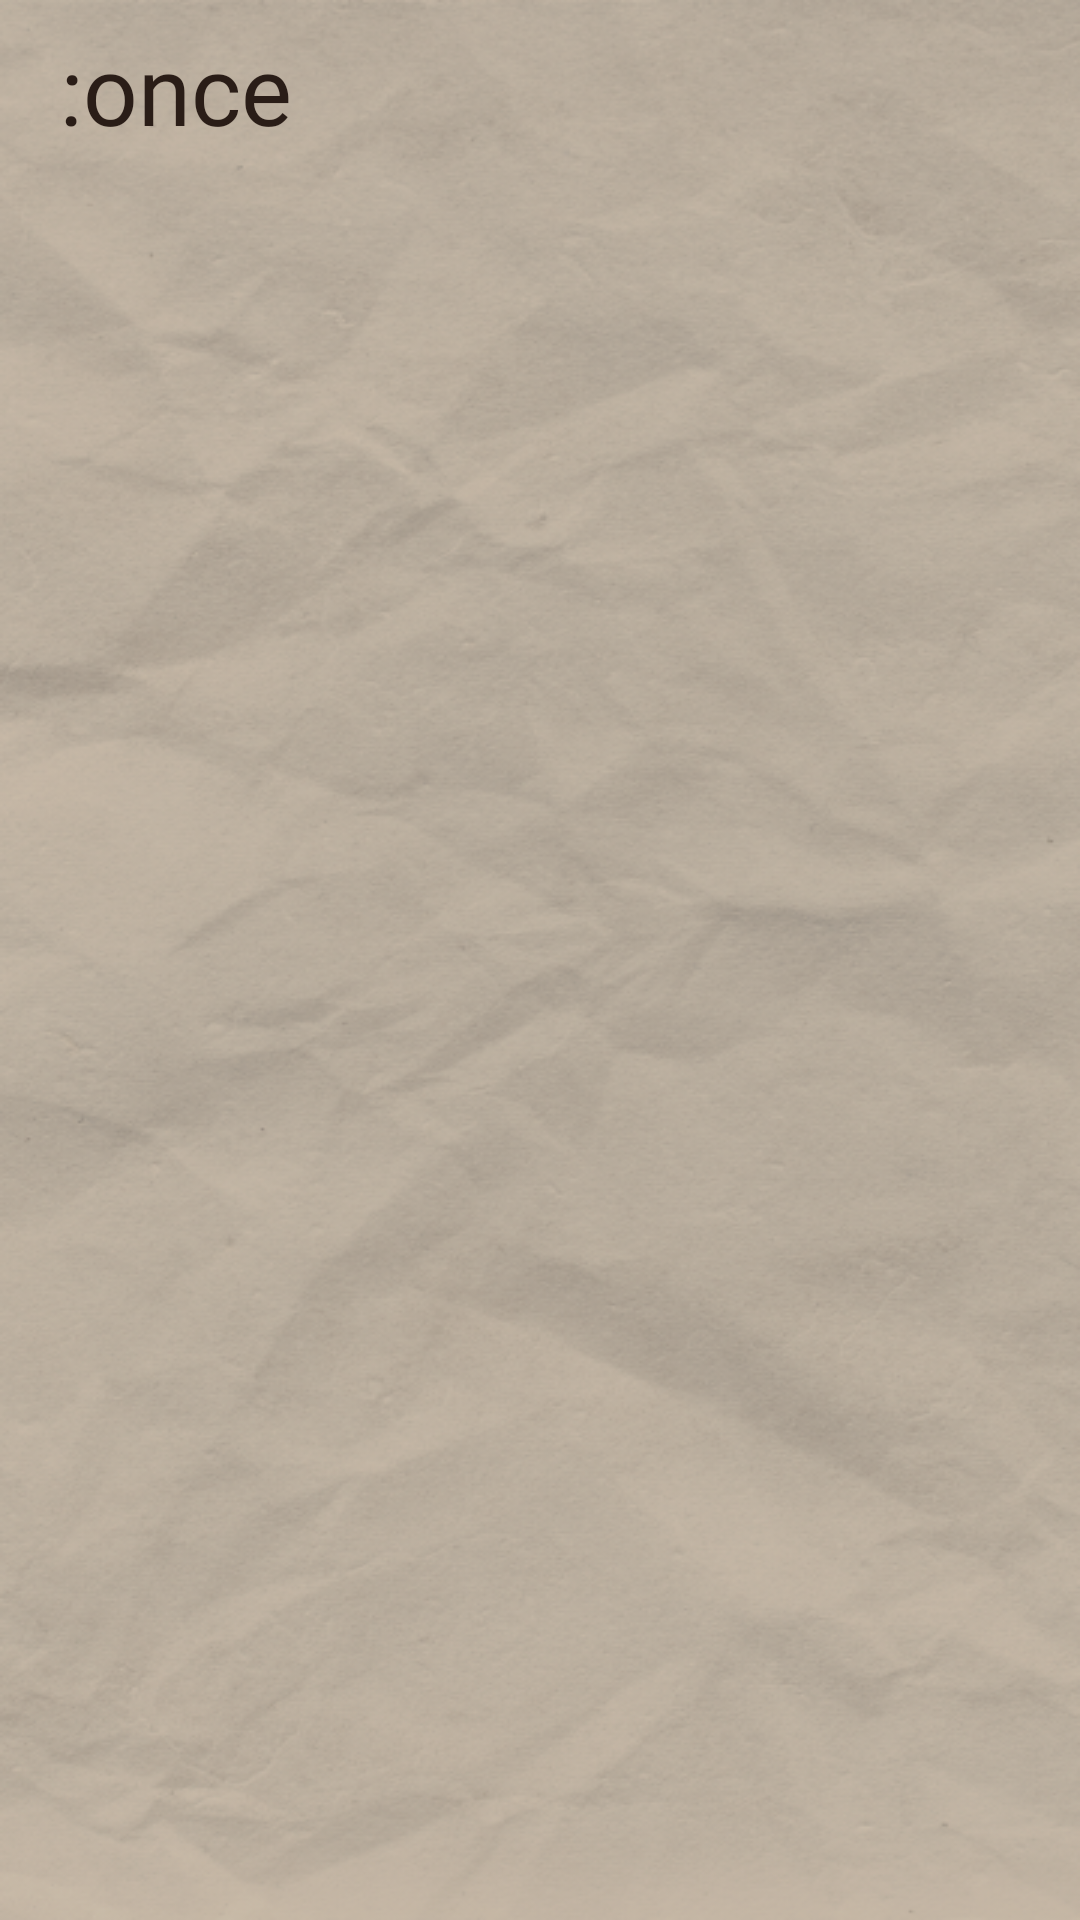

The Android layout XML behind this screen, and the referenced resources:
<!-- AndroidManifest.xml: application theme Theme.Once -->
<!-- res/layout/feed.xml -->
<?xml version="1.0" encoding="utf-8"?>
<LinearLayout xmlns:android="http://schemas.android.com/apk/res/android"
    xmlns:app="http://schemas.android.com/apk/res-auto"
    xmlns:tools="http://schemas.android.com/tools"
    android:layout_width="match_parent"
    android:layout_height="match_parent"
    android:orientation="vertical"
    android:background="@drawable/loadback"
    tools:context=".Feed">

    <androidx.appcompat.widget.Toolbar
        android:id="@+id/toolbar"
        android:layout_width="match_parent"
        android:layout_height="wrap_content"
        android:background="#00FFFFFF"
        android:minHeight="?attr/actionBarSize"
        app:contentInsetStart="0dp">

        <TextView
            android:layout_width="wrap_content"
            android:layout_height="match_parent"
            android:layout_marginStart="20dp"
            android:layout_marginTop="8dp"
            android:fontFamily="@font/slackey_regular"
            android:text=":once"
            android:textColor="#2A1D17"
            android:textSize="32dp" />

    </androidx.appcompat.widget.Toolbar>

    <androidx.recyclerview.widget.RecyclerView
        android:id="@+id/FeedRecyclerView"
        android:layout_width="match_parent"
        android:layout_height="581dp"
        tools:listitem="@layout/item_feed" />

</LinearLayout>
<!-- res/layout/item_feed.xml (included above) -->
<?xml version="1.0" encoding="utf-8"?>
<androidx.constraintlayout.widget.ConstraintLayout xmlns:android="http://schemas.android.com/apk/res/android"
    xmlns:app="http://schemas.android.com/apk/res-auto"
    xmlns:tools="http://schemas.android.com/tools"
    android:layout_width="match_parent"
    android:layout_height="310dp">

    <androidx.constraintlayout.widget.ConstraintLayout
        android:layout_width="389dp"
        android:layout_height="305dp"
        android:layout_marginTop="6dp"
        android:background="@drawable/feed_background"
        app:layout_constraintEnd_toEndOf="parent"
        app:layout_constraintStart_toStartOf="parent"
        app:layout_constraintTop_toTopOf="parent">

        <TextView
            android:id="@+id/feedItemTitle"
            android:layout_width="wrap_content"
            android:layout_height="wrap_content"
            android:layout_marginStart="55dp"
            android:fontFamily="@font/font_lee"
            android:text="제목"
            android:textColor="#2A1D17"
            android:textSize="24sp"
            app:layout_constraintStart_toStartOf="parent"
            app:layout_constraintTop_toBottomOf="@+id/imageView8" />

        <ImageView
            android:id="@+id/feedItemProfile"
            android:layout_width="wrap_content"
            android:layout_height="wrap_content"
            android:layout_marginTop="24dp"
            android:layout_marginEnd="305dp"
            app:layout_constraintEnd_toEndOf="parent"
            app:layout_constraintTop_toTopOf="parent"
            app:srcCompat="@drawable/defaultprofileicon" />

        <TextView
            android:id="@+id/feedItemName"
            android:layout_width="wrap_content"
            android:layout_height="wrap_content"
            android:layout_marginStart="92dp"
            android:layout_marginTop="32dp"
            android:fontFamily="@font/font_lee"
            android:text="test@gmail.com"
            android:textColor="#4C6701"
            android:textSize="16sp"
            app:layout_constraintStart_toStartOf="parent"
            app:layout_constraintTop_toTopOf="parent" />

        <TextView
            android:id="@+id/feedDateView"
            android:layout_width="wrap_content"
            android:layout_height="wrap_content"
            android:layout_marginStart="12dp"
            android:layout_marginTop="187dp"
            android:fontFamily="@font/font_lee"
            android:text="20XX.XX.XX 00시 00분"
            android:textColor="#8A7267"
            android:textSize="16sp"
            app:layout_constraintStart_toEndOf="@+id/feedImageView"
            app:layout_constraintTop_toTopOf="parent" />

        <ImageView
            android:id="@+id/imageView8"
            android:layout_width="310dp"
            android:layout_height="wrap_content"
            android:layout_marginStart="5dp"
            android:layout_marginTop="5dp"
            android:layout_marginEnd="5dp"
            app:layout_constraintEnd_toEndOf="parent"
            app:layout_constraintHorizontal_bias="0.492"
            app:layout_constraintStart_toStartOf="parent"
            app:layout_constraintTop_toBottomOf="@+id/feedItemName"
            app:srcCompat="@drawable/line" />

        <ImageView
            android:id="@+id/feedImageView"
            android:layout_width="84dp"
            android:layout_height="84dp"
            android:layout_marginStart="52dp"
            app:layout_constraintBottom_toBottomOf="parent"
            app:layout_constraintStart_toStartOf="parent"
            app:layout_constraintTop_toTopOf="parent"
            app:layout_constraintVertical_bias="0.55"
            app:srcCompat="@drawable/ic_launcher_background" />

        <TextView
            android:id="@+id/feedContenetView"
            android:layout_width="185dp"
            android:layout_height="70dp"
            android:layout_marginTop="12dp"
            android:layout_marginEnd="55dp"
            android:layout_marginBottom="12dp"
            android:fontFamily="@font/font_lee"
            android:text="내용내용내용내용내용내용내용내용"
            android:textColor="#2A1D17"
            android:textSize="16sp"
            app:layout_constraintBottom_toBottomOf="parent"
            app:layout_constraintEnd_toEndOf="parent"
            app:layout_constraintTop_toTopOf="parent"
            app:layout_constraintVertical_bias="0.51" />

        <Button
            android:id="@+id/feedDetailBtn"
            android:layout_width="82dp"
            android:layout_height="40dp"
            android:layout_marginBottom="40dp"
            android:background="@drawable/button_rectangle"
            android:fontFamily="@font/font_lee"
            android:text="더 보기"
            android:textColor="#2A1D17"
            android:textSize="16dp"
            app:layout_constraintBottom_toBottomOf="parent"
            app:layout_constraintEnd_toEndOf="parent"
            app:layout_constraintStart_toStartOf="parent" />

        <TextView
            android:id="@+id/feedFriend"
            android:layout_width="18dp"
            android:layout_height="18dp"
            android:layout_marginEnd="2dp"
            android:layout_marginBottom="3dp"
            android:text=""
            app:layout_constraintBottom_toBottomOf="@+id/feedImageView"
            app:layout_constraintEnd_toEndOf="@+id/feedImageView" />

    </androidx.constraintlayout.widget.ConstraintLayout>
</androidx.constraintlayout.widget.ConstraintLayout>
<!-- resources referenced by this layout -->
<resources>
  <!-- drawable defaultprofileicon: png bitmap (drawable, 1752 bytes) -->
  <!-- drawable feed_background: png bitmap (drawable, 154428 bytes) -->
  <!-- drawable line: png bitmap (drawable, 57350 bytes) -->
  <!-- drawable loadback: png bitmap (drawable, 384269 bytes) -->
  <style name="Theme.Once" parent="Theme.AppCompat.Light.NoActionBar">
          
          <item name="colorPrimary">#FFB9CB</item>
          <item name="colorPrimaryVariant">#8A7267</item>
          <item name="colorOnPrimary">@color/white</item>
          
          <item name="colorSecondary">@color/teal_200</item>
          <item name="colorSecondaryVariant">@color/teal_700</item>
          <item name="colorOnSecondary">@color/black</item>
          
          <item name="android:statusBarColor">?attr/colorPrimaryVariant</item>
          
      </style>
  <!-- not gathered from this repository: default colours our renderer supplied (Android Studio template values) -->
  <color name="teal_200">#FF03DAC5</color>
  <color name="teal_700">#FF018786</color>
  <color name="black">#FF000000</color>
  <color name="white">#FFFFFFFF</color>
</resources>
